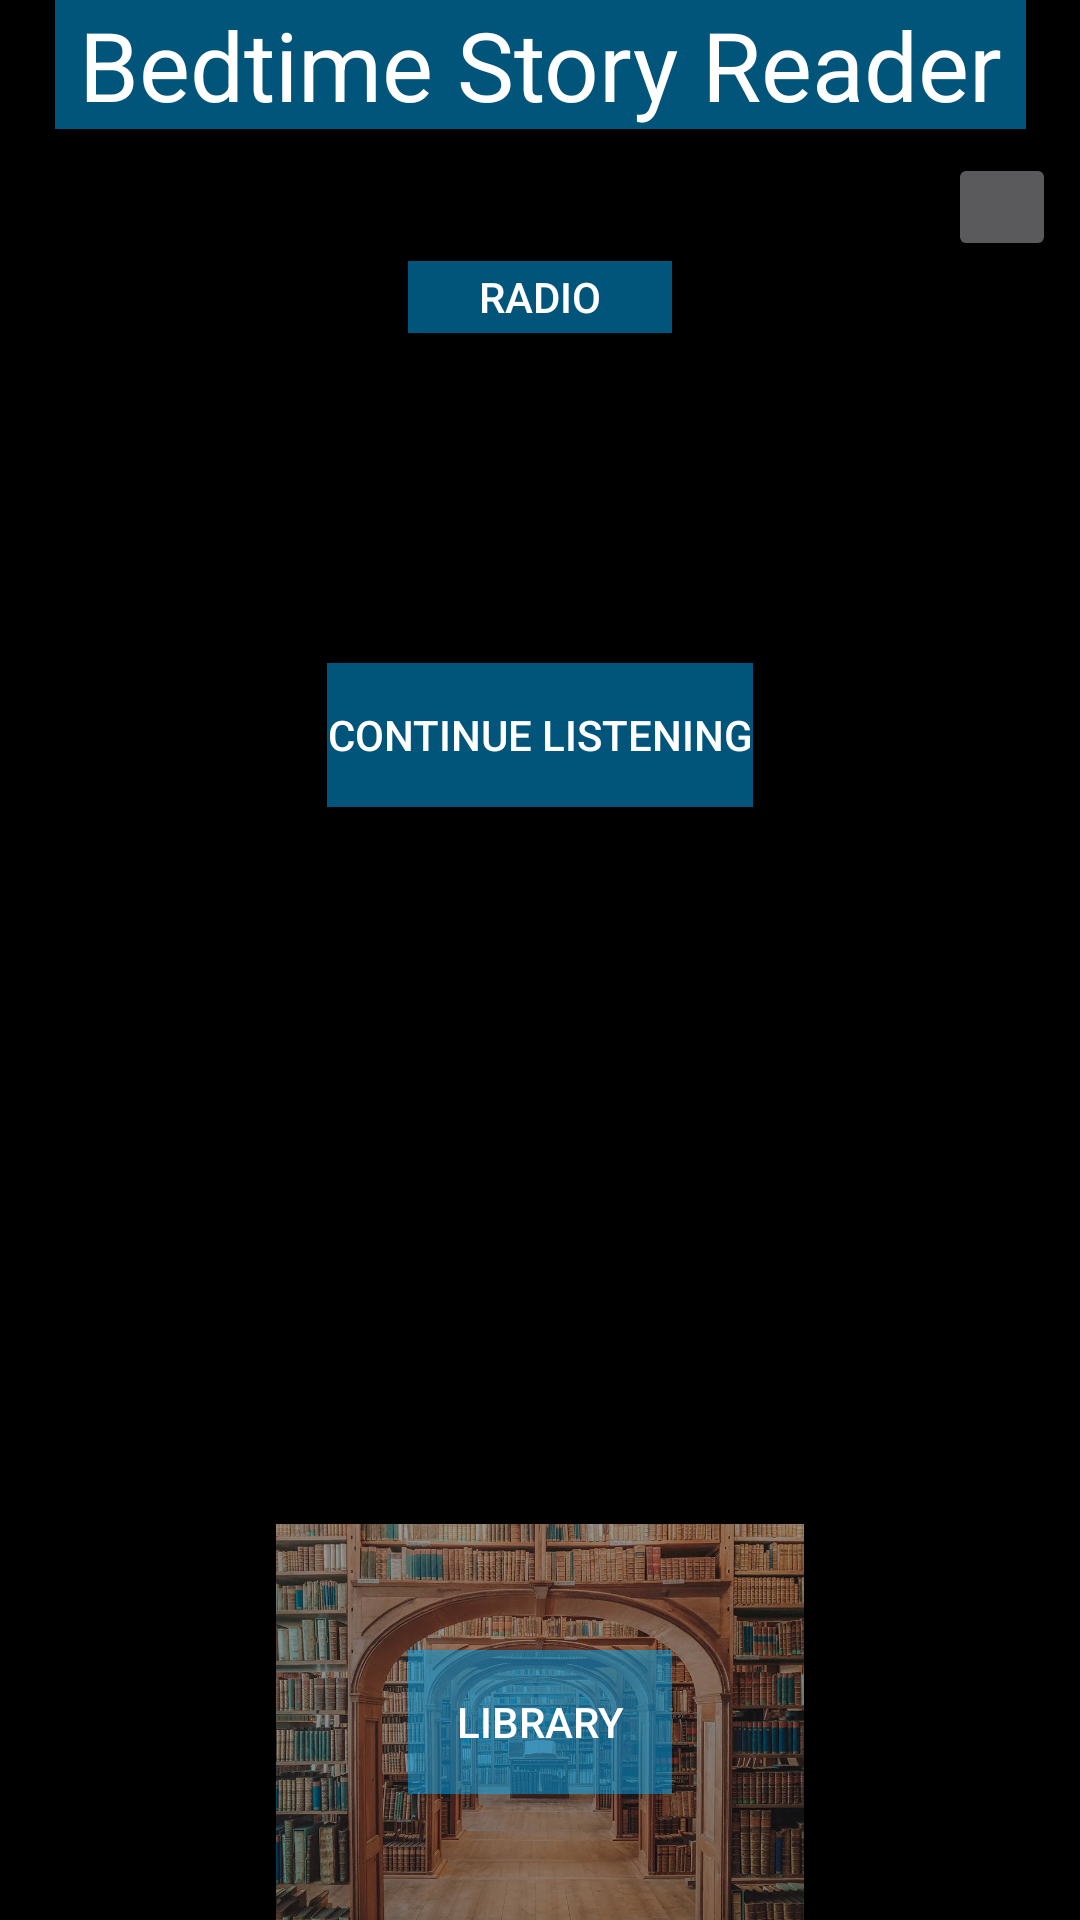

Produce the Android XML layout that renders to this screen, including the resource entries it uses.
<!-- AndroidManifest.xml: application theme Theme.BTSReader -->
<!-- res/layout/activity_main.xml -->
<?xml version="1.0" encoding="utf-8"?>
<androidx.constraintlayout.widget.ConstraintLayout xmlns:android="http://schemas.android.com/apk/res/android"
    xmlns:app="http://schemas.android.com/apk/res-auto"
    xmlns:tools="http://schemas.android.com/tools"
    android:layout_width="match_parent"
    android:layout_height="match_parent"
    tools:context=".MainActivity">

    <TextView
        android:id="@+id/title"
        android:layout_width="wrap_content"
        android:layout_height="0dp"
        android:text=" Bedtime Story Reader "
        android:textSize="32sp"
        android:textColor="@color/white"
        android:background="@color/opaque_teal"
        app:layout_constraintEnd_toEndOf="parent"
        app:layout_constraintStart_toStartOf="parent"
        app:layout_constraintTop_toTopOf="parent"/>

    <ImageButton
        android:id="@+id/button_settings"
        android:layout_width="36dp"
        android:layout_height="36dp"
        android:layout_centerInParent="true"
        android:layout_marginEnd="8dp"
        android:layout_marginTop="8dp"
        android:src="@mipmap/settings"
        app:layout_constraintTop_toBottomOf="@id/title"
        app:layout_constraintEnd_toEndOf="parent" />

    <Button
        android:id="@+id/play_radio"
        android:layout_width="wrap_content"
        android:layout_height="24dp"
        android:text="Radio"
        android:background="@color/opaque_teal"
        app:layout_constraintEnd_toEndOf="parent"
        app:layout_constraintStart_toStartOf="parent"
        app:layout_constraintTop_toTopOf="@id/radio"
        app:layout_constraintBottom_toBottomOf="@id/radio" />

    <Button
        android:id="@+id/list_books"
        android:layout_width="wrap_content"
        android:layout_height="wrap_content"
        android:text="Library"
        android:background="@color/opaque_teal"
        app:layout_constraintEnd_toEndOf="parent"
        app:layout_constraintStart_toStartOf="parent"
        app:layout_constraintBottom_toBottomOf="@id/book_list"
        app:layout_constraintTop_toTopOf="@id/book_list" />

    <Button
        android:id="@+id/continue_listen"
        android:layout_width="wrap_content"
        android:layout_height="wrap_content"
        android:text="Continue Listening"
        android:background="@color/opaque_teal"
        app:layout_constraintEnd_toEndOf="parent"
        app:layout_constraintStart_toStartOf="parent"
        app:layout_constraintBottom_toBottomOf="@id/current_cover"
        app:layout_constraintTop_toTopOf="@id/current_cover" />

    <ImageView
        android:id="@+id/radio"
        android:layout_width="120dp"
        android:layout_height="80dp"
        android:layout_marginTop="16dp"
        android:src="@drawable/radio"
        android:alpha="0.6"
        app:layout_constraintEnd_toEndOf="parent"
        app:layout_constraintStart_toStartOf="parent"
        app:layout_constraintTop_toBottomOf="@+id/title" />

    <ImageView
        android:id="@+id/current_cover"
        android:layout_width="120dp"
        android:layout_height="180dp"
        android:layout_marginTop="16dp"
        android:alpha="0.6"
        app:layout_constraintEnd_toEndOf="parent"
        app:layout_constraintStart_toStartOf="parent"
        app:layout_constraintTop_toBottomOf="@+id/radio" />

    <ImageView
        android:id="@+id/book_list"
        android:layout_width="240dp"
        android:layout_height="132dp"
        android:src="@drawable/library"
        android:alpha="0.6"
        app:layout_constraintEnd_toEndOf="parent"
        app:layout_constraintStart_toStartOf="parent"
        app:layout_constraintBottom_toBottomOf="parent" />

</androidx.constraintlayout.widget.ConstraintLayout>
<!-- resources referenced by this layout -->
<resources>
  <color name="opaque_teal">#8003A9F4</color>
  <color name="white">#FFFFFFFF</color>
  <!-- drawable library: jpg bitmap (drawable-v24, 262424 bytes) -->
  <style name="Theme.BTSReader" parent="Theme.AppCompat.NoActionBar">
          
          <item name="android:background">@color/black</item>
          <item name="colorPrimary">@color/cardview_dark_background</item>
          <item name="colorPrimaryVariant">@color/purple_700</item>
          <item name="colorOnPrimary">@color/white</item>
          
          <item name="colorSecondary">@color/teal_200</item>
          <item name="colorSecondaryVariant">@color/teal_700</item>
          <item name="colorOnSecondary">@color/black</item>
          <item name="android:actionMenuTextColor">@color/white</item>
          
          <item name="android:statusBarColor" tools:targetApi="l">?attr/colorPrimaryVariant</item>
          
      </style>
  <color name="black">#FF000000</color>
  <color name="purple_700">#FF3700B3</color>
  <color name="teal_200">#FF03DAC5</color>
  <color name="teal_700">#FF018786</color>
</resources>
